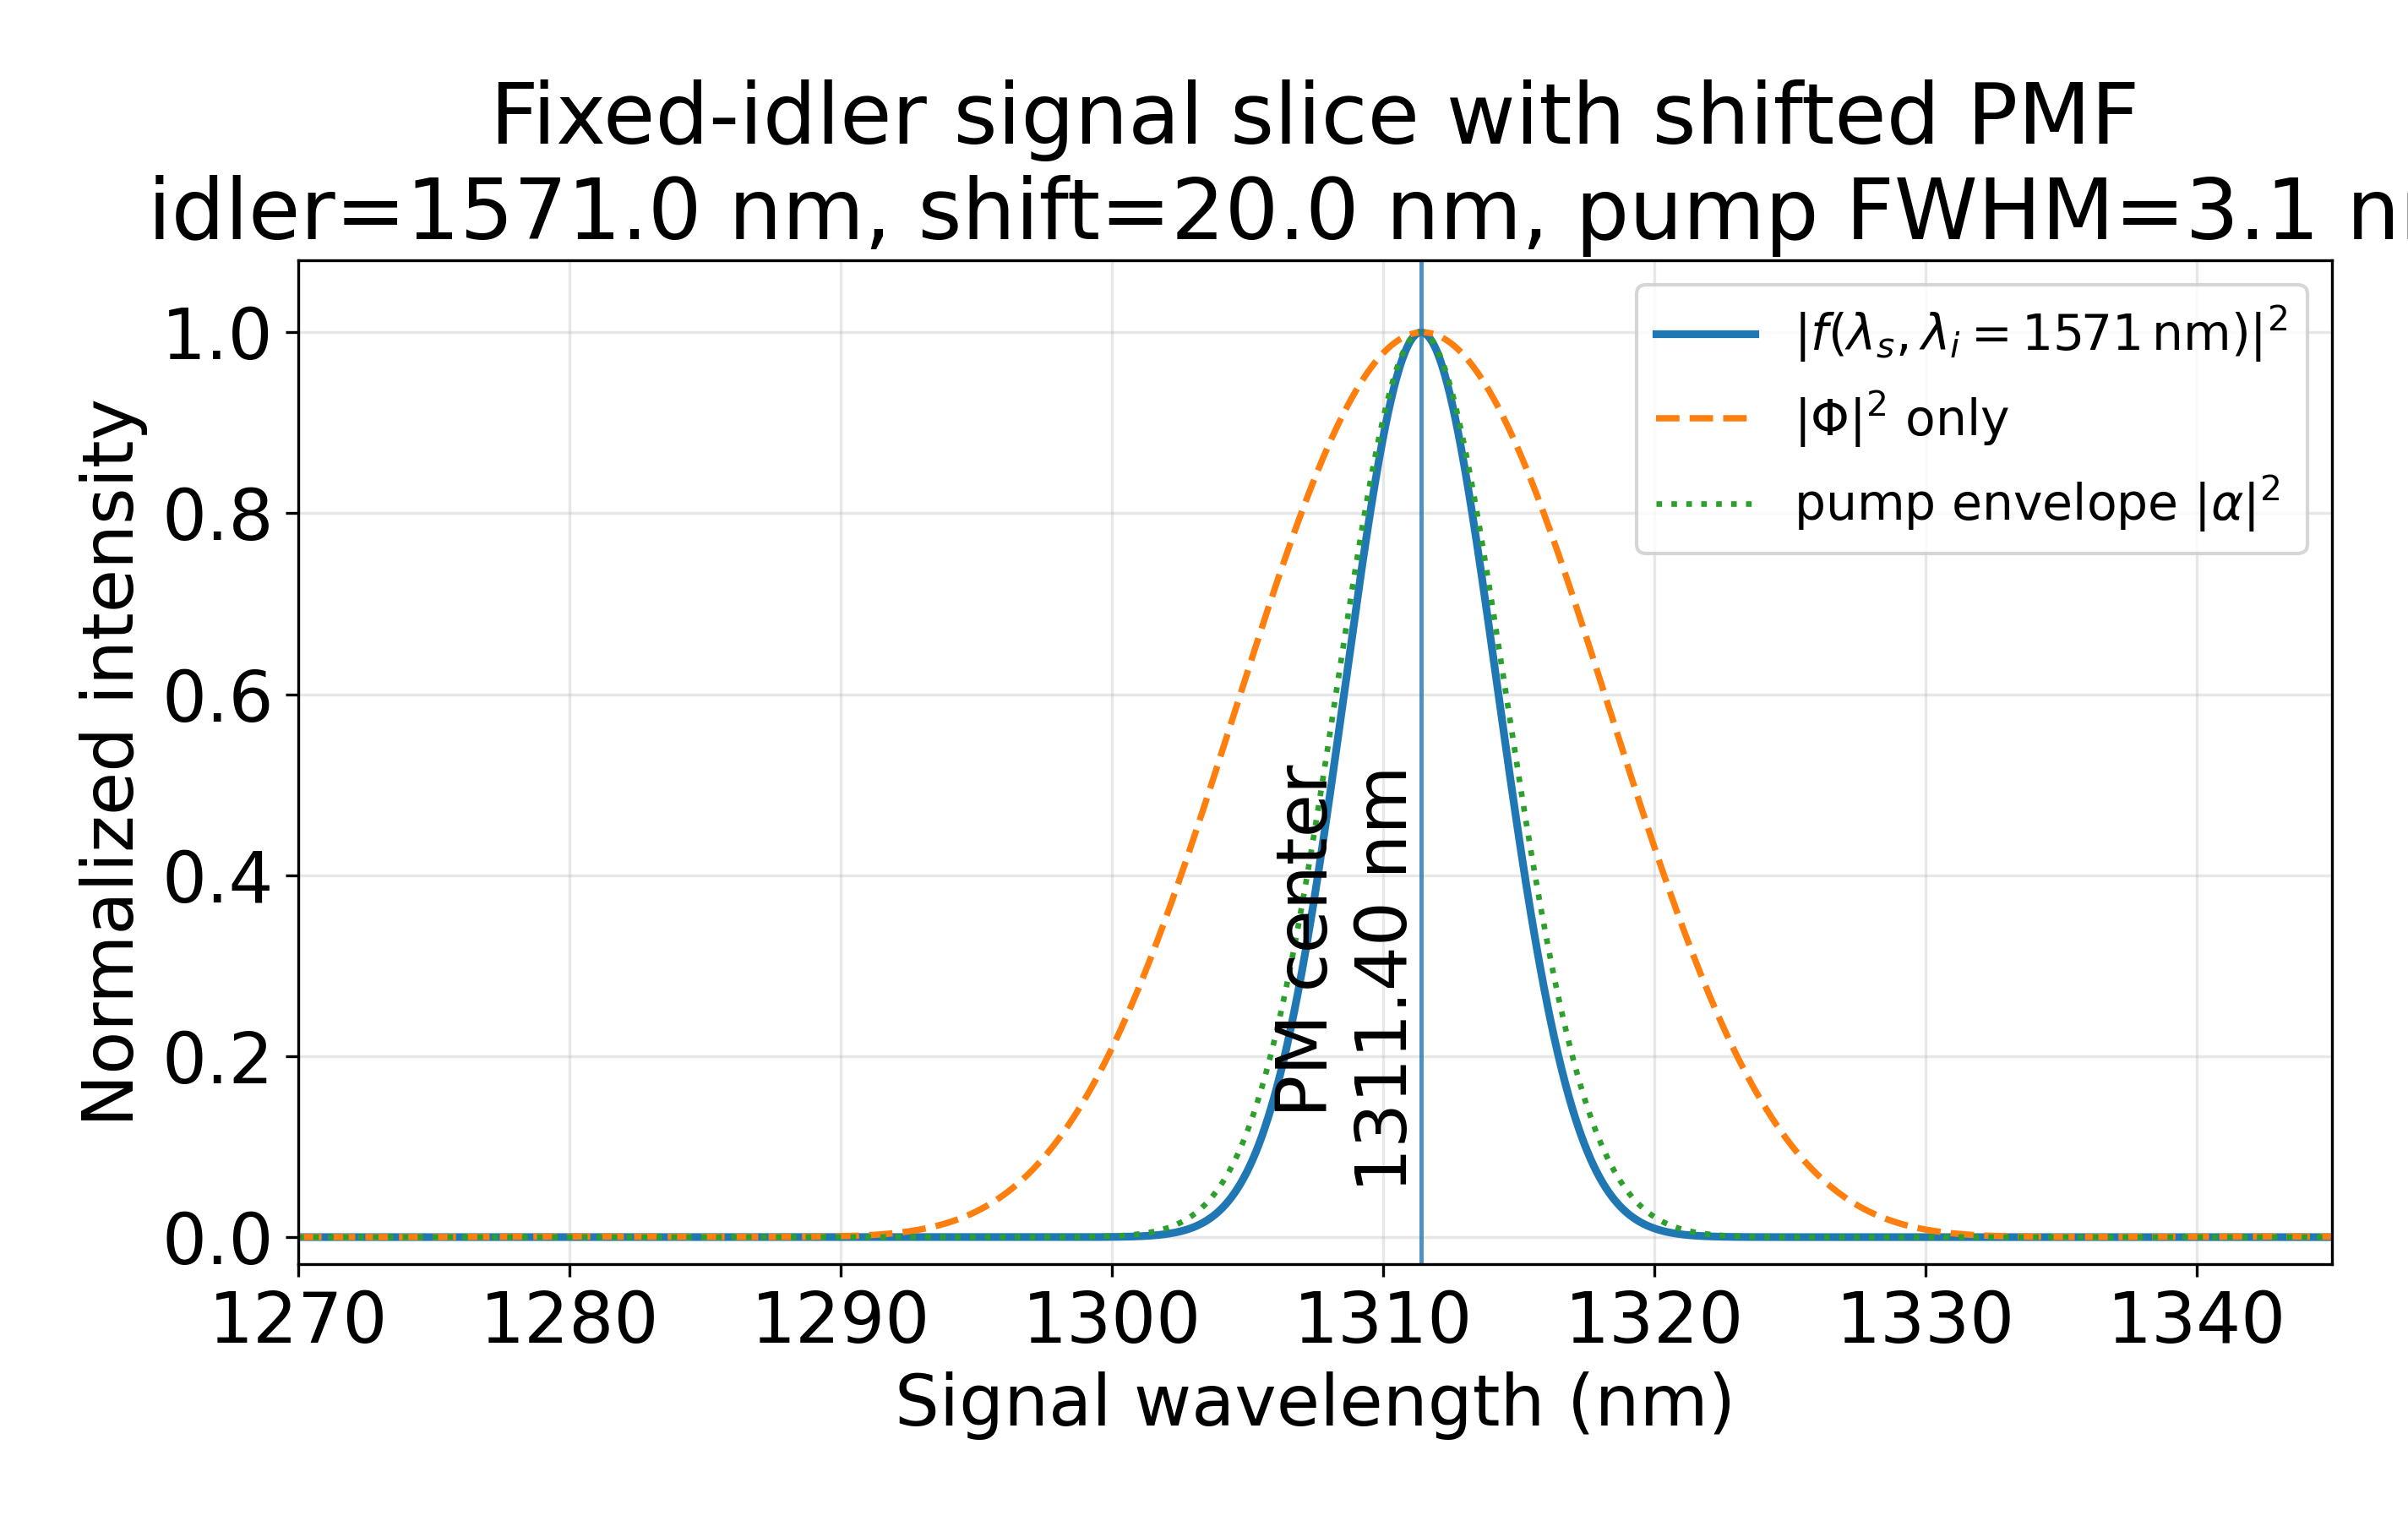

Source data for this figure (header and first rows):
signal_nm, phi2_fixed_idler_norm, pump2_norm, f2_norm
1.270000000000000000e+03, 1.219457214415215526e-04, 6.265516477510072617e-42, 7.640845692382305543e-46
1.270018749999999955e+03, 1.215341711419223625e-04, 6.846796947851636393e-42, 8.321542531128341627e-46
1.270037499999999909e+03, 1.211130430401769495e-04, 7.481675354056139423e-42, 9.061659952130407519e-46
1.270056250000000091e+03, 1.206824085497274087e-04, 8.175063049830113415e-42, 9.866271569925981918e-46
1.270075000000000045e+03, 1.202423407309678868e-04, 8.932318588016254324e-42, 1.074087375163778601e-45
1.270093750000000000e+03, 1.197929142855045856e-04, 9.759288178196039863e-42, 1.169141988595141720e-45
1.270112499999999955e+03, 1.193342055486133876e-04, 1.066234978084482017e-41, 1.272435734344533646e-45
1.270131249999999909e+03, 1.188662924792406524e-04, 1.164846116202918418e-41, 1.384666733082359914e-45
1.270150000000000091e+03, 1.183892546489280777e-04, 1.272521226265008515e-41, 1.506590785793268665e-45
1.270168750000000045e+03, 1.179031732407890773e-04, 1.390088226681292688e-41, 1.639026005265045056e-45
1.270187500000000000e+03, 1.174081310316181439e-04, 1.518450178804003170e-41, 1.782857807087684872e-45
1.270206249999999955e+03, 1.169042123881384256e-04, 1.658592062931326563e-41, 1.939044287386698330e-45
1.270224999999999909e+03, 1.163915032595970586e-04, 1.811588161342406171e-41, 2.108622015877856025e-45
1.270243750000000091e+03, 1.158700911591876748e-04, 1.978610102331080211e-41, 2.292712274799619354e-45
1.270262500000000045e+03, 1.153400651633018550e-04, 2.160935624070795622e-41, 2.492527777221146582e-45
1.270281250000000000e+03, 1.148015158962477328e-04, 2.359958122276169352e-41, 2.709379899426327511e-45
1.270299999999999955e+03, 1.142545355259458887e-04, 2.577197051254477697e-41, 2.944686465524974428e-45
1.270318749999999909e+03, 1.136992177441289580e-04, 2.814309254206143585e-41, 3.199980124151184304e-45
1.270337500000000091e+03, 1.131356577655988582e-04, 3.073101305115000759e-41, 3.476917361057037252e-45
1.270356250000000045e+03, 1.125639523121721805e-04, 3.355542952036440507e-41, 3.777288192979949817e-45
1.270375000000000000e+03, 1.119841995989506798e-04, 3.663781759378917900e-41, 4.103026592370109455e-45
1.270393749999999955e+03, 1.113964993309742485e-04, 4.000159055339205689e-41, 4.456221695872151444e-45
1.270412499999999909e+03, 1.108009526873425174e-04, 4.367227300196387913e-41, 4.839129852142254979e-45
1.270431250000000091e+03, 1.101976623084984929e-04, 4.767769000975428454e-41, 5.254187569170770416e-45
1.270450000000000045e+03, 1.095867322862338253e-04, 5.204817309457760392e-41, 5.704025425364502033e-45
1.270468750000000000e+03, 1.089682681510236882e-04, 5.681678452204676437e-41, 6.191483012277735400e-45
1.270487499999999955e+03, 1.083423768628758403e-04, 6.201956154442665387e-41, 6.719624982073050275e-45
1.270506249999999909e+03, 1.077091667972828761e-04, 6.769578233910138007e-41, 7.291758276911151103e-45
1.270525000000000091e+03, 1.070687477248029307e-04, 7.388825556083657403e-41, 7.911450622575250464e-45
1.270543750000000045e+03, 1.064212308125297502e-04, 8.064363559028993329e-41, 8.582550376329823773e-45
1.270562500000000000e+03, 1.057667286025306476e-04, 8.801276574563062749e-41, 9.309207820046861559e-45
1.270581249999999955e+03, 1.051053550007374424e-04, 9.605105191654611312e-41, 1.009589800007902520e-44
1.270599999999999909e+03, 1.044372252638935741e-04, 1.048188693046802906e-40, 1.094744521985369969e-44
1.270618750000000091e+03, 1.037624559853171592e-04, 1.143820051776896133e-40, 1.186904929750127171e-44
1.270637500000000045e+03, 1.030811650823070072e-04, 1.248121408094686619e-40, 1.286631370939794980e-44
1.270656250000000000e+03, 1.023934717794525341e-04, 1.361873760475657483e-40, 1.394527574623999206e-44
1.270674999999999955e+03, 1.016994966018268430e-04, 1.485928002539070561e-40, 1.511243881910036185e-44
1.270693749999999909e+03, 1.009993613559087507e-04, 1.621211136893151310e-40, 1.637480705660364352e-44
1.270712500000000091e+03, 1.002931891107497887e-04, 1.768733037686212871e-40, 1.773992234718494512e-44
1.270731250000000045e+03, 9.958110419549364432e-05, 1.929593809989452706e-40, 1.921590399161584087e-44
1.270750000000000000e+03, 9.886323217051139135e-05, 2.104991798313773840e-40, 2.081149113050932670e-44
1.270768749999999955e+03, 9.813969982703845893e-05, 2.296232301151402884e-40, 2.253608813877045052e-44
1.270787499999999909e+03, 9.741063516240477233e-05, 2.504737053285147223e-40, 2.439981316985928405e-44
1.270806250000000091e+03, 9.667616736681560450e-05, 2.732054543147547291e-40, 2.641355006183420684e-44
1.270825000000000045e+03, 9.593642681142753410e-05, 2.979871238161277664e-40, 2.858900381935495083e-44
1.270843750000000000e+03, 9.519154502509149574e-05, 3.250023797501332356e-40, 3.093875989770319860e-44
1.270862499999999955e+03, 9.444165469370368173e-05, 3.544512358465811989e-40, 3.347634754033084273e-44
1.270881249999999909e+03, 9.368688962868625342e-05, 3.865514990210353981e-40, 3.621630741024942251e-44
1.270900000000000091e+03, 9.292738475846750443e-05, 4.215403416754047550e-40, 3.917426380230716513e-44
1.270918750000000045e+03, 9.216327611325010757e-05, 4.596760119817218442e-40, 4.236700171243448298e-44
1.270937500000000000e+03, 9.139470080384755617e-05, 5.012396941949774017e-40, 4.581254906610812140e-44
1.270956249999999955e+03, 9.062179701190563633e-05, 5.465375320369455955e-40, 4.953026442939794085e-44
1.270974999999999909e+03, 8.984470397092647652e-05, 5.959028293773049117e-40, 5.354093053185446374e-44
1.270993750000000091e+03, 8.906356194767240677e-05, 6.496984436154236582e-40, 5.786685395591751361e-44
1.271012500000000045e+03, 8.827851222620480864e-05, 7.083193885235895260e-40, 6.253197136682572655e-44
1.271031250000000000e+03, 8.748969709034915086e-05, 7.721956647734060468e-40, 6.756196267393034393e-44
1.271049999999999955e+03, 8.669725981030827733e-05, 8.417953378953279341e-40, 7.298437153722969889e-44
1.271068749999999909e+03, 8.590134462483294637e-05, 9.176278851806901429e-40, 7.882873364894391943e-44
1.271087500000000091e+03, 8.510209671539903516e-05, 1.000247834813992538e-39, 8.512671323561429421e-44
1.271106250000000045e+03, 8.429966220395876896e-05, 1.090258722651615593e-39, 9.191224829417332625e-44
... 3,941 more rows
